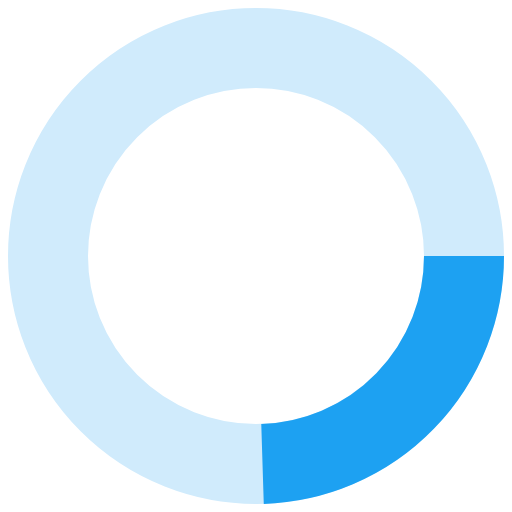
t = 0.00 s
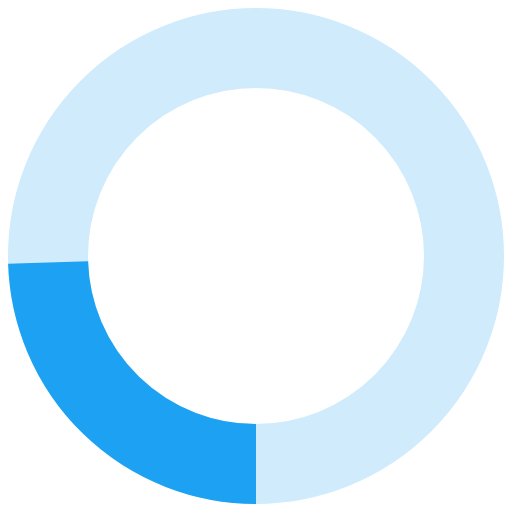
t = 0.25 s
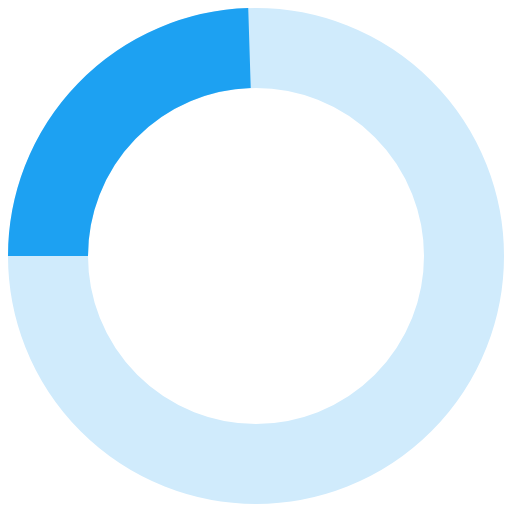
t = 0.50 s
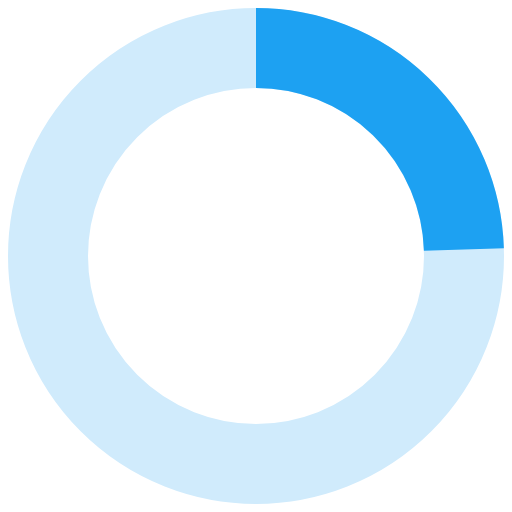
t = 0.75 s

The animated SVG that drew these frames (rendered in a browser with its animation timeline set to each time). Animation: 1 SMIL element (animateTransform=1); one cycle of 1.00 s, repeats indefinitely.

<svg xmlns="http://www.w3.org/2000/svg" xmlns:xlink="http://www.w3.org/1999/xlink" viewBox="0 0 32 32" width="100" height="100">
<circle cx="16" cy="16" fill="#fff" r="13" >
</circle>
<circle cx="16" cy="16" fill="none" r="13" stroke-width="5" style="stroke: rgb(208, 235, 252);">
</circle>
<circle cx="16" cy="16" fill="none" r="13" stroke-width="5" style="stroke: rgb(29, 161, 242); stroke-dasharray: 80; stroke-dashoffset: 60;">
<animateTransform attributeName="transform" type="rotate" repeatCount="indefinite" dur="1s" values="0 16 16;360 16 16" keyTimes="0;1"></animateTransform>
</circle>
</svg>
